Dataset: car_parts_dataset (GitHub, caip-csa-grcymt-team/car-part-defect-ML-classifier). Classes: major defect, minor defect, no defect.

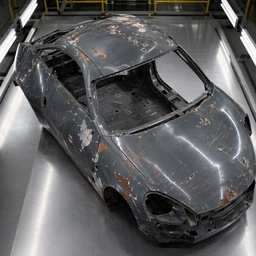
Label: major defect

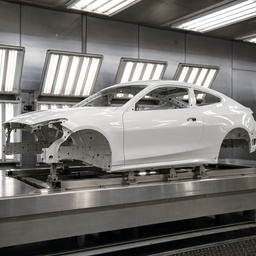
Label: no defect

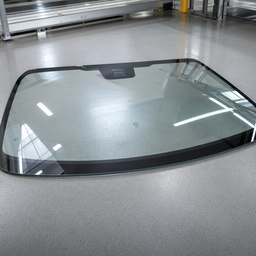
Label: minor defect

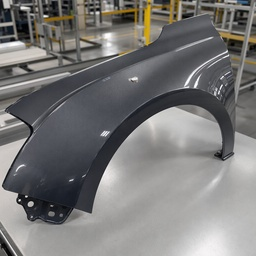
Label: minor defect

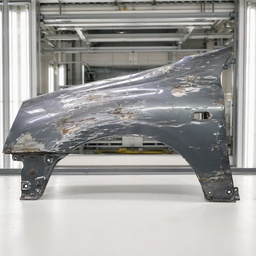
Label: major defect

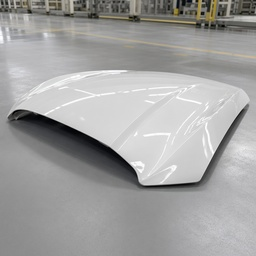
Label: no defect
